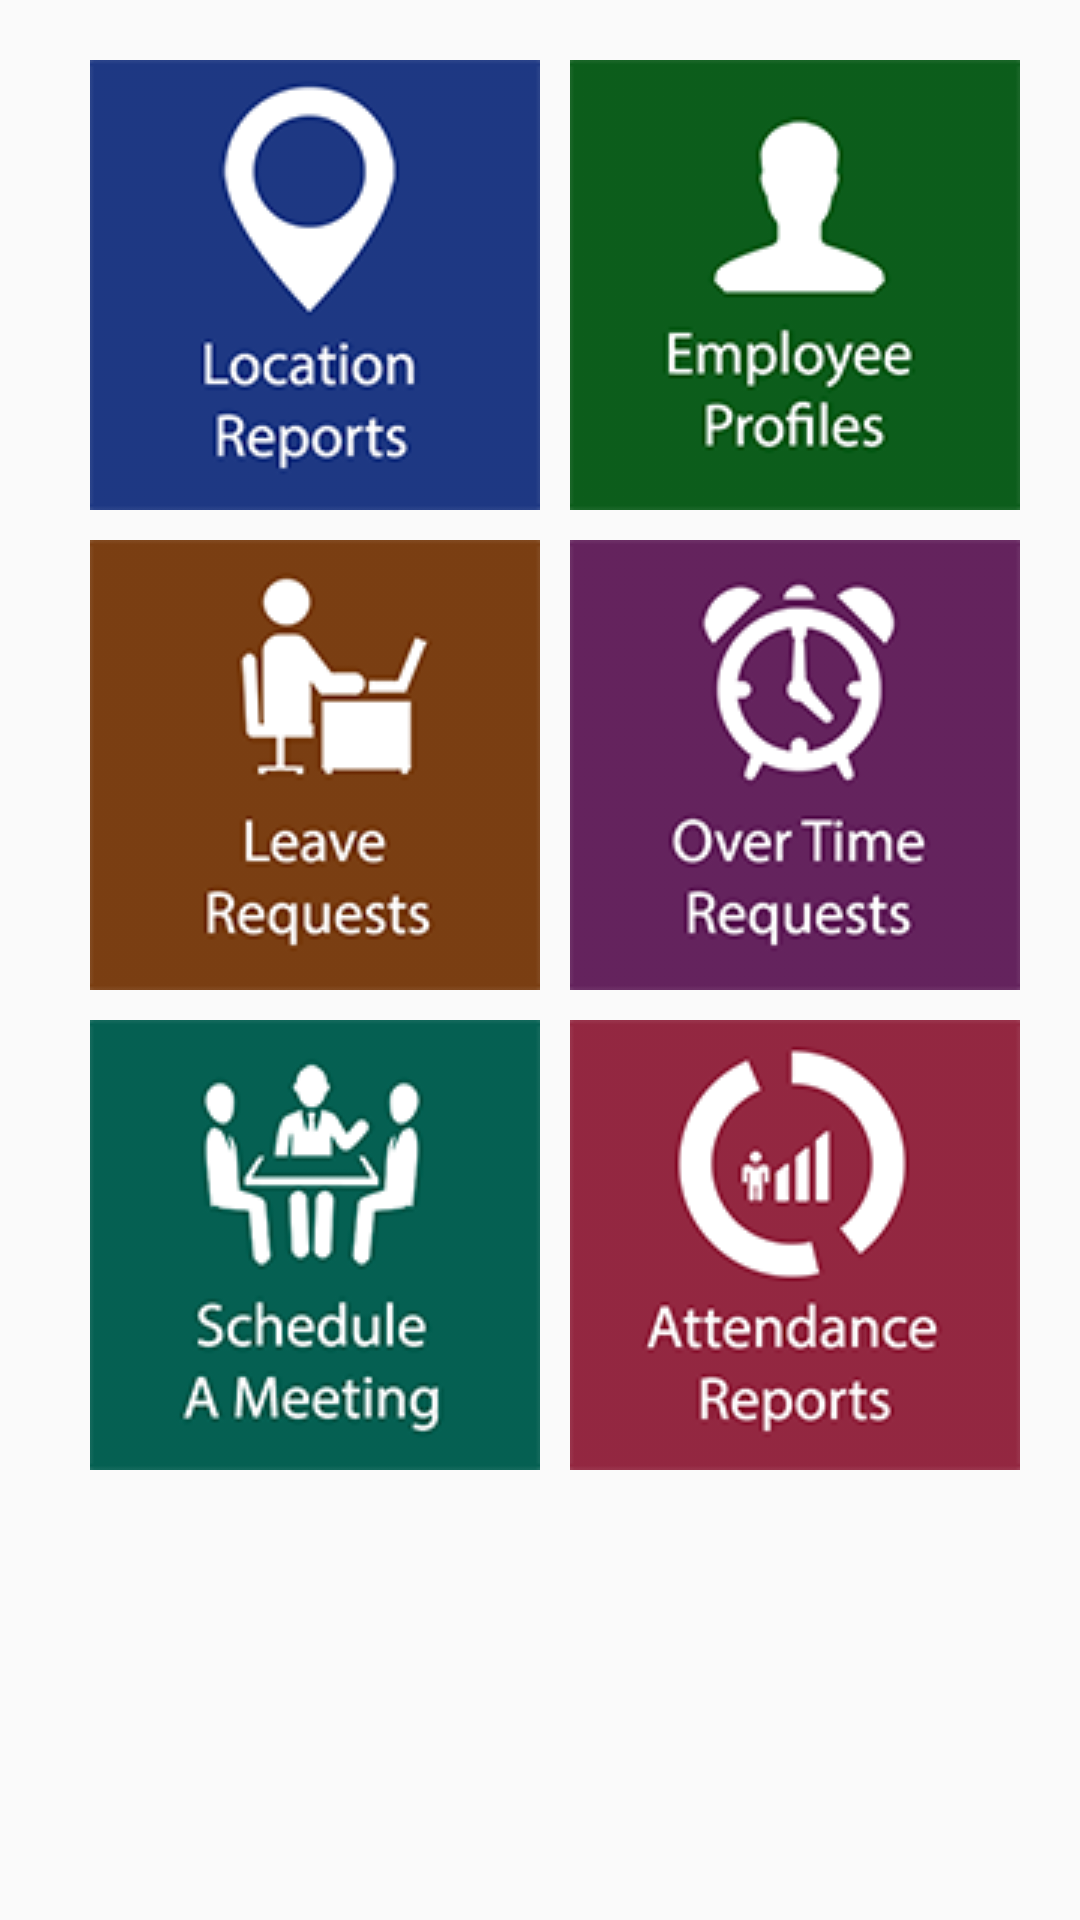

Layout XML and referenced resources for this Android screen:
<!-- AndroidManifest.xml: application theme AppTheme -->
<!-- res/layout/activity_home.xml -->
<?xml version="1.0" encoding="utf-8"?>
<android.support.constraint.ConstraintLayout xmlns:android="http://schemas.android.com/apk/res/android"
    xmlns:app="http://schemas.android.com/apk/res-auto"
    xmlns:tools="http://schemas.android.com/tools"
    android:layout_width="match_parent"
    android:layout_height="match_parent"
    tools:context="com.example.kasun.employeetracker.Home">

    <ImageButton
        android:id="@+id/imageButton2"
        android:layout_width="152dp"
        android:layout_height="152dp"
        android:layout_marginBottom="8dp"
        android:layout_marginLeft="8dp"
        android:layout_marginRight="8dp"
        android:layout_marginTop="8dp"
        android:onClick="loadLeaveRequest"
        app:layout_constraintBottom_toBottomOf="parent"
        app:layout_constraintHorizontal_bias="0.109"
        app:layout_constraintLeft_toLeftOf="parent"
        app:layout_constraintRight_toRightOf="parent"
        app:layout_constraintVertical_bias="0.0"
        app:srcCompat="@drawable/icon4"
        app:layout_constraintTop_toBottomOf="@+id/imageButton3" />

    <ImageButton
        android:id="@+id/imageButton4"
        android:layout_width="152dp"
        android:layout_height="152dp"
        android:layout_marginBottom="8dp"
        android:layout_marginLeft="8dp"
        android:layout_marginRight="8dp"
        android:layout_marginTop="8dp"
        android:onClick="loadOTRequest"
        app:layout_constraintBottom_toBottomOf="parent"
        app:layout_constraintHorizontal_bias="0.0"
        app:layout_constraintRight_toRightOf="parent"
        app:layout_constraintTop_toBottomOf="@+id/imageButton7"
        app:layout_constraintVertical_bias="0.0"
        app:srcCompat="@drawable/icon3"
        app:layout_constraintLeft_toRightOf="@+id/imageButton2" />

    <ImageButton
        android:id="@+id/imageButton7"
        android:layout_width="152dp"
        android:layout_height="152dp"
        android:layout_marginBottom="8dp"
        android:layout_marginLeft="8dp"
        android:layout_marginRight="8dp"
        android:layout_marginTop="8dp"
        android:onClick="loadEmployeeProfiles"
        app:layout_constraintBottom_toBottomOf="parent"
        app:layout_constraintHorizontal_bias="0.0"
        app:layout_constraintRight_toRightOf="parent"
        app:layout_constraintTop_toTopOf="parent"
        app:layout_constraintVertical_bias="0.023"
        app:srcCompat="@drawable/icon2"
        app:layout_constraintLeft_toRightOf="@+id/imageButton3" />

    <ImageButton
        android:id="@+id/imageButton5"
        android:layout_width="152dp"
        android:layout_height="152dp"
        android:layout_marginBottom="8dp"
        android:layout_marginLeft="8dp"
        android:layout_marginRight="8dp"
        android:layout_marginTop="8dp"
        android:onClick="loadScheduleMeeting"
        app:layout_constraintBottom_toBottomOf="parent"
        app:layout_constraintHorizontal_bias="0.109"
        app:layout_constraintLeft_toLeftOf="parent"
        app:layout_constraintVertical_bias="0.0"
        app:srcCompat="@drawable/icon5"
        app:layout_constraintTop_toBottomOf="@+id/imageButton2"
        app:layout_constraintRight_toRightOf="parent" />

    <ImageButton
        android:id="@+id/imageButton6"
        android:layout_width="152dp"
        android:layout_height="152dp"
        android:layout_marginBottom="8dp"
        android:layout_marginLeft="8dp"
        android:layout_marginRight="8dp"
        android:layout_marginTop="8dp"
        android:onClick="loadAttendanceReports"
        app:layout_constraintBottom_toBottomOf="parent"
        app:layout_constraintHorizontal_bias="0.0"
        app:layout_constraintRight_toRightOf="parent"
        app:layout_constraintVertical_bias="0.0"
        app:srcCompat="@drawable/icon6"
        app:layout_constraintTop_toBottomOf="@+id/imageButton4"
        app:layout_constraintLeft_toRightOf="@+id/imageButton5" />

    <ImageButton
        android:id="@+id/imageButton3"
        android:layout_width="152dp"
        android:layout_height="152dp"
        android:layout_marginBottom="8dp"
        android:layout_marginLeft="8dp"
        android:layout_marginRight="8dp"
        android:layout_marginTop="8dp"
        android:onClick="loadLocationReports"
        app:layout_constraintBottom_toBottomOf="parent"
        app:layout_constraintHorizontal_bias="0.109"
        app:layout_constraintLeft_toLeftOf="parent"
        app:layout_constraintRight_toRightOf="parent"
        app:layout_constraintTop_toTopOf="parent"
        app:layout_constraintVertical_bias="0.023"
        app:srcCompat="@drawable/icon1" />
</android.support.constraint.ConstraintLayout>
<!-- resources referenced by this layout -->
<resources>
  <!-- drawable icon1: png bitmap (drawable, 23148 bytes) -->
  <!-- drawable icon2: png bitmap (drawable, 19176 bytes) -->
  <!-- drawable icon3: png bitmap (drawable, 30412 bytes) -->
  <!-- drawable icon4: png bitmap (drawable, 21417 bytes) -->
  <!-- drawable icon5: png bitmap (drawable, 30738 bytes) -->
  <!-- drawable icon6: png bitmap (drawable, 29738 bytes) -->
  <style name="AppTheme" parent="Theme.AppCompat.Light.DarkActionBar">
          
          <item name="colorPrimary">@color/colorPrimary</item>
          <item name="colorPrimaryDark">@color/colorPrimaryDark</item>
          <item name="colorAccent">@color/colorAccent</item>
      </style>
  <!-- not gathered from this repository: default colours our renderer supplied (Android Studio template values) -->
  <color name="colorPrimary">#FF6200EE</color>
  <color name="colorPrimaryDark">#FF3700B3</color>
  <color name="colorAccent">#FF03DAC5</color>
</resources>
